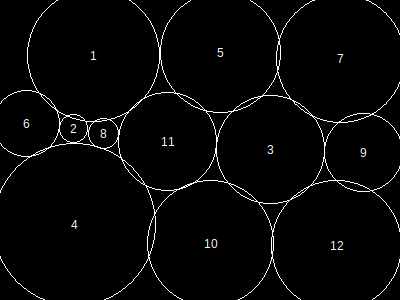

The file beside this chart, header and first rows:
, x, y, height, r, area, overlap, overflow, forwardOverlap, backwardOverlap, regionX, regionY, regionArea, regionCoveredArea, regionCıııoveredPercentage, regionOverlap, regionOverflow, regionCoveredPercentage
1, 94, 56, 115, 66, 13865, 0, 545, 0, 0, 400, 300, 120000, 107351, 0, 1880, 2921, 89.46
2, 74, 129, 25, 14, 657, 74, 0, 0, 0, 400, 300, 120000, 107351, 0, 1880, 2921, 89.46
3, 271, 150, 94, 54, 9313, 0, 0, 0, 0, 400, 300, 120000, 107351, 0, 1880, 2921, 89.46
4, 75, 225, 141, 81, 20841, 0, 555, 0, 0, 400, 300, 120000, 107351, 0, 1880, 2921, 89.46
5, 221, 53, 104, 60, 11497, 138, 328, 0, 0, 400, 300, 120000, 107351, 0, 1880, 2921, 89.46
6, 27, 124, 58, 33, 3513, 130, 193, 0, 0, 400, 300, 120000, 107351, 0, 1880, 2921, 89.46
7, 341, 59, 111, 64, 13037, 191, 381, 0, 0, 400, 300, 120000, 107351, 0, 1880, 2921, 89.46
8, 104, 134, 26, 15, 749, 51, 0, 0, 0, 400, 300, 120000, 107351, 0, 1880, 2921, 89.46
9, 364, 153, 68, 39, 4889, 188, 61, 0, 0, 400, 300, 120000, 107351, 0, 1880, 2921, 89.46
10, 211, 244, 110, 63, 12637, 393, 271, 0, 0, 400, 300, 120000, 107351, 0, 1880, 2921, 89.46
11, 168, 142, 85, 49, 7685, 383, 0, 0, 0, 400, 300, 120000, 107351, 0, 1880, 2921, 89.46
12, 337, 246, 113, 65, 13469, 332, 587, 0, 0, 400, 300, 120000, 107351, 0, 1880, 2921, 89.46
